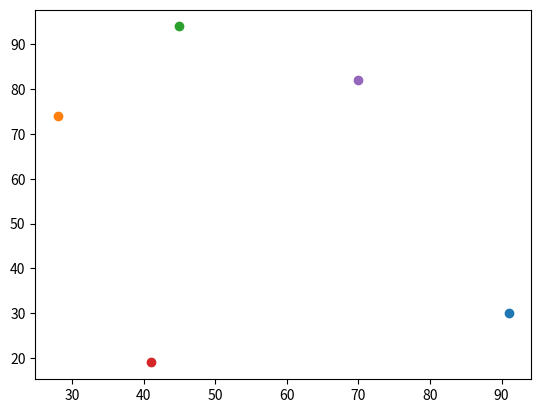

Python code for this plot:
import math
import random
import matplotlib.pyplot as plt


# Consts
BOARD_SIZE: int = 100


class Point:
    x_cord: int
    y_cord: int

    def __init__(self, x_cord: int, y_cord: int):
        self.x_cord = x_cord
        self.y_cord = y_cord

    def __repr__(self) -> str:
        return f'({self.x_cord}, {self.y_cord})'


def path_distance(points: list[Point]) -> float:
    acc: float = 0.0
    last_point: Point = points[-1]

    for point in points:
        acc += distance(last_point, point)
        last_point = point

    return acc


def distance(point1: Point, point2: Point) -> float:
    return math.sqrt(math.pow(point1.x_cord - point2.x_cord, 2)
                     + math.pow(point1.y_cord - point2.y_cord, 2))


def generate_points(node_count: int) -> list[Point]:
    points: list[Point] = []
    for count in range(node_count):
        new_point: Point = Point(random.randint(0, BOARD_SIZE), random.randint(0, BOARD_SIZE))

        while new_point in points:
            new_point = Point(random.randint(0, BOARD_SIZE), random.randint(0, BOARD_SIZE))

        points.append(new_point)

    return points


def plot_points(points: list[Point]) -> None:
    for current_point in points:
        plt.scatter(current_point.x_cord, current_point.y_cord)

    plt.show()


if __name__ == '__main__':
    points_list = generate_points(5)
    print(points_list)
    print(path_distance(points_list))

    plot_points(points_list)
